Run: headless pygame with SDL's dummy video driver; simulated clock (each Clock.tick advances the game by its frame time, no real sleeping); random seed 0; keys injected as events and as key.get_pressed() state; no mouse input.
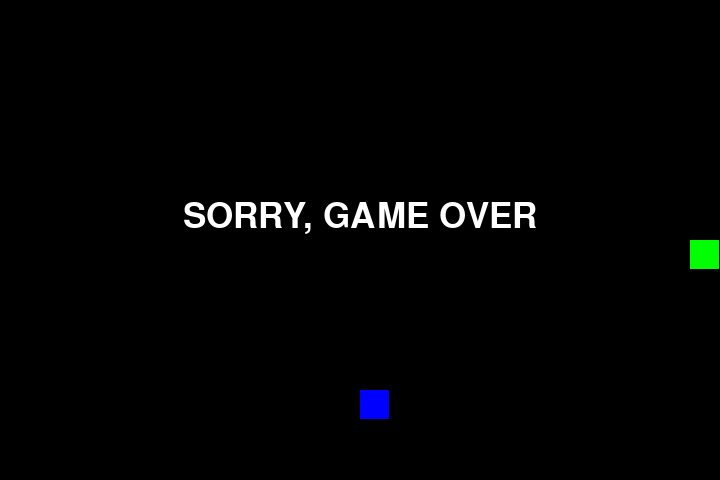
Frame 1 of 4 · flips 1–60 · no input
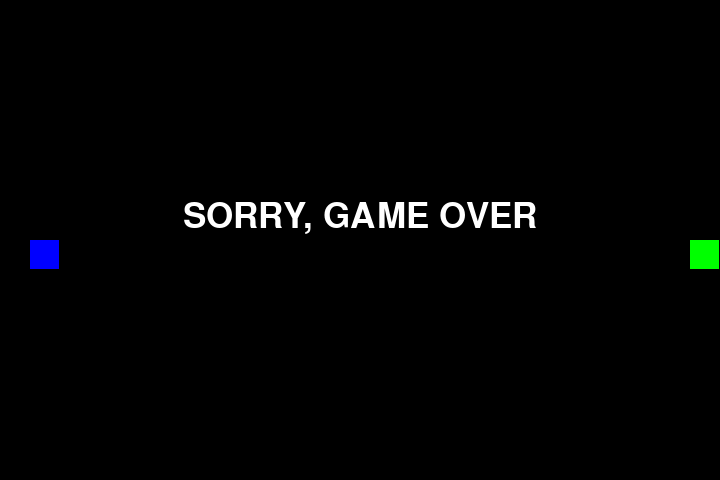
Frame 2 of 4 · flips 61–180 · tapped SPACE, RETURN · held RIGHT (→), D
Frame 3 of 4 · flips 181–300 · held DOWN (↓), S · screen unchanged from frame 2, image omitted
Frame 4 of 4 · flips 301–420 · held LEFT (←), A, UP (↑), W · screen unchanged from frame 3, image omitted

The pygame program that drew these frames:

import pygame
import random

WindowSize = (720, 480)

pygame.display.set_caption('Змейка')

screen = pygame.display.set_mode(WindowSize)

TSide = 30
MSize = WindowSize[0] // TSide, WindowSize[1] // TSide

start_pos = MSize[0] // 2, MSize[1] // 2
snake = [start_pos]
z = True

direction = 0
directions = [(1, 0), (0, 1), (-1, 0), (0, -1)]

fruit = random.randint(0, MSize[0] - 1), random.randint(0, MSize[1] - 1)

FPS = 5
clock = pygame.time.Clock()

pygame.font.init()
font_gameover = pygame.font.SysFont("Liberation Serif", 52)

run = True
while run:
    clock.tick(FPS)
    screen.fill("black")
    for event in pygame.event.get():
        if event.type == pygame.QUIT:
            run = False
        if event.type == pygame.KEYDOWN:
            if z:
                if event.key == pygame.K_d and direction != 2:
                    direction = 0
                if event.key == pygame.K_s and direction != 3:
                    direction = 1
                if event.key == pygame.K_a and direction != 0:
                    direction = 2
                if event.key == pygame.K_w and direction != 1:
                    direction = 3
            else:
                if event.key == pygame.K_SPACE:
                    z = True
                    snake = [start_pos]
                    fruit = random.randint(0, MSize[0] - 1), random.randint(0, MSize[1] - 1)
                    FPS = 5
                        

    [pygame.draw.rect(screen, "green", (x * TSide, y * TSide, TSide - 1, TSide - 1)) for x, y in snake]
    pygame.draw.rect(screen, "blue", (fruit[0] * TSide, fruit[1] * TSide, TSide - 1, TSide - 1))

    if z:
        new_pos = snake[0][0] + directions[direction][0], snake[0][1] + directions[direction][1]
        if not (0 <= new_pos[0] < MSize[0] and 0 <= new_pos[1] < MSize[1]) or new_pos in snake:
            z = False
        else:
            snake.insert(0, new_pos)
            if new_pos == fruit:
                FPS += 1
                fruit = random.randint(0, MSize[0] - 1), random.randint(0, MSize[1] - 1)
            else:
                snake.pop(-1)
    else:
        text = font_gameover.render("SORRY, GAME OVER", True, "white")
        screen.blit(text, (WindowSize[0] // 2 - text.get_width() // 2, WindowSize[1] // 2 - 40))
                 
    pygame.display.flip()
